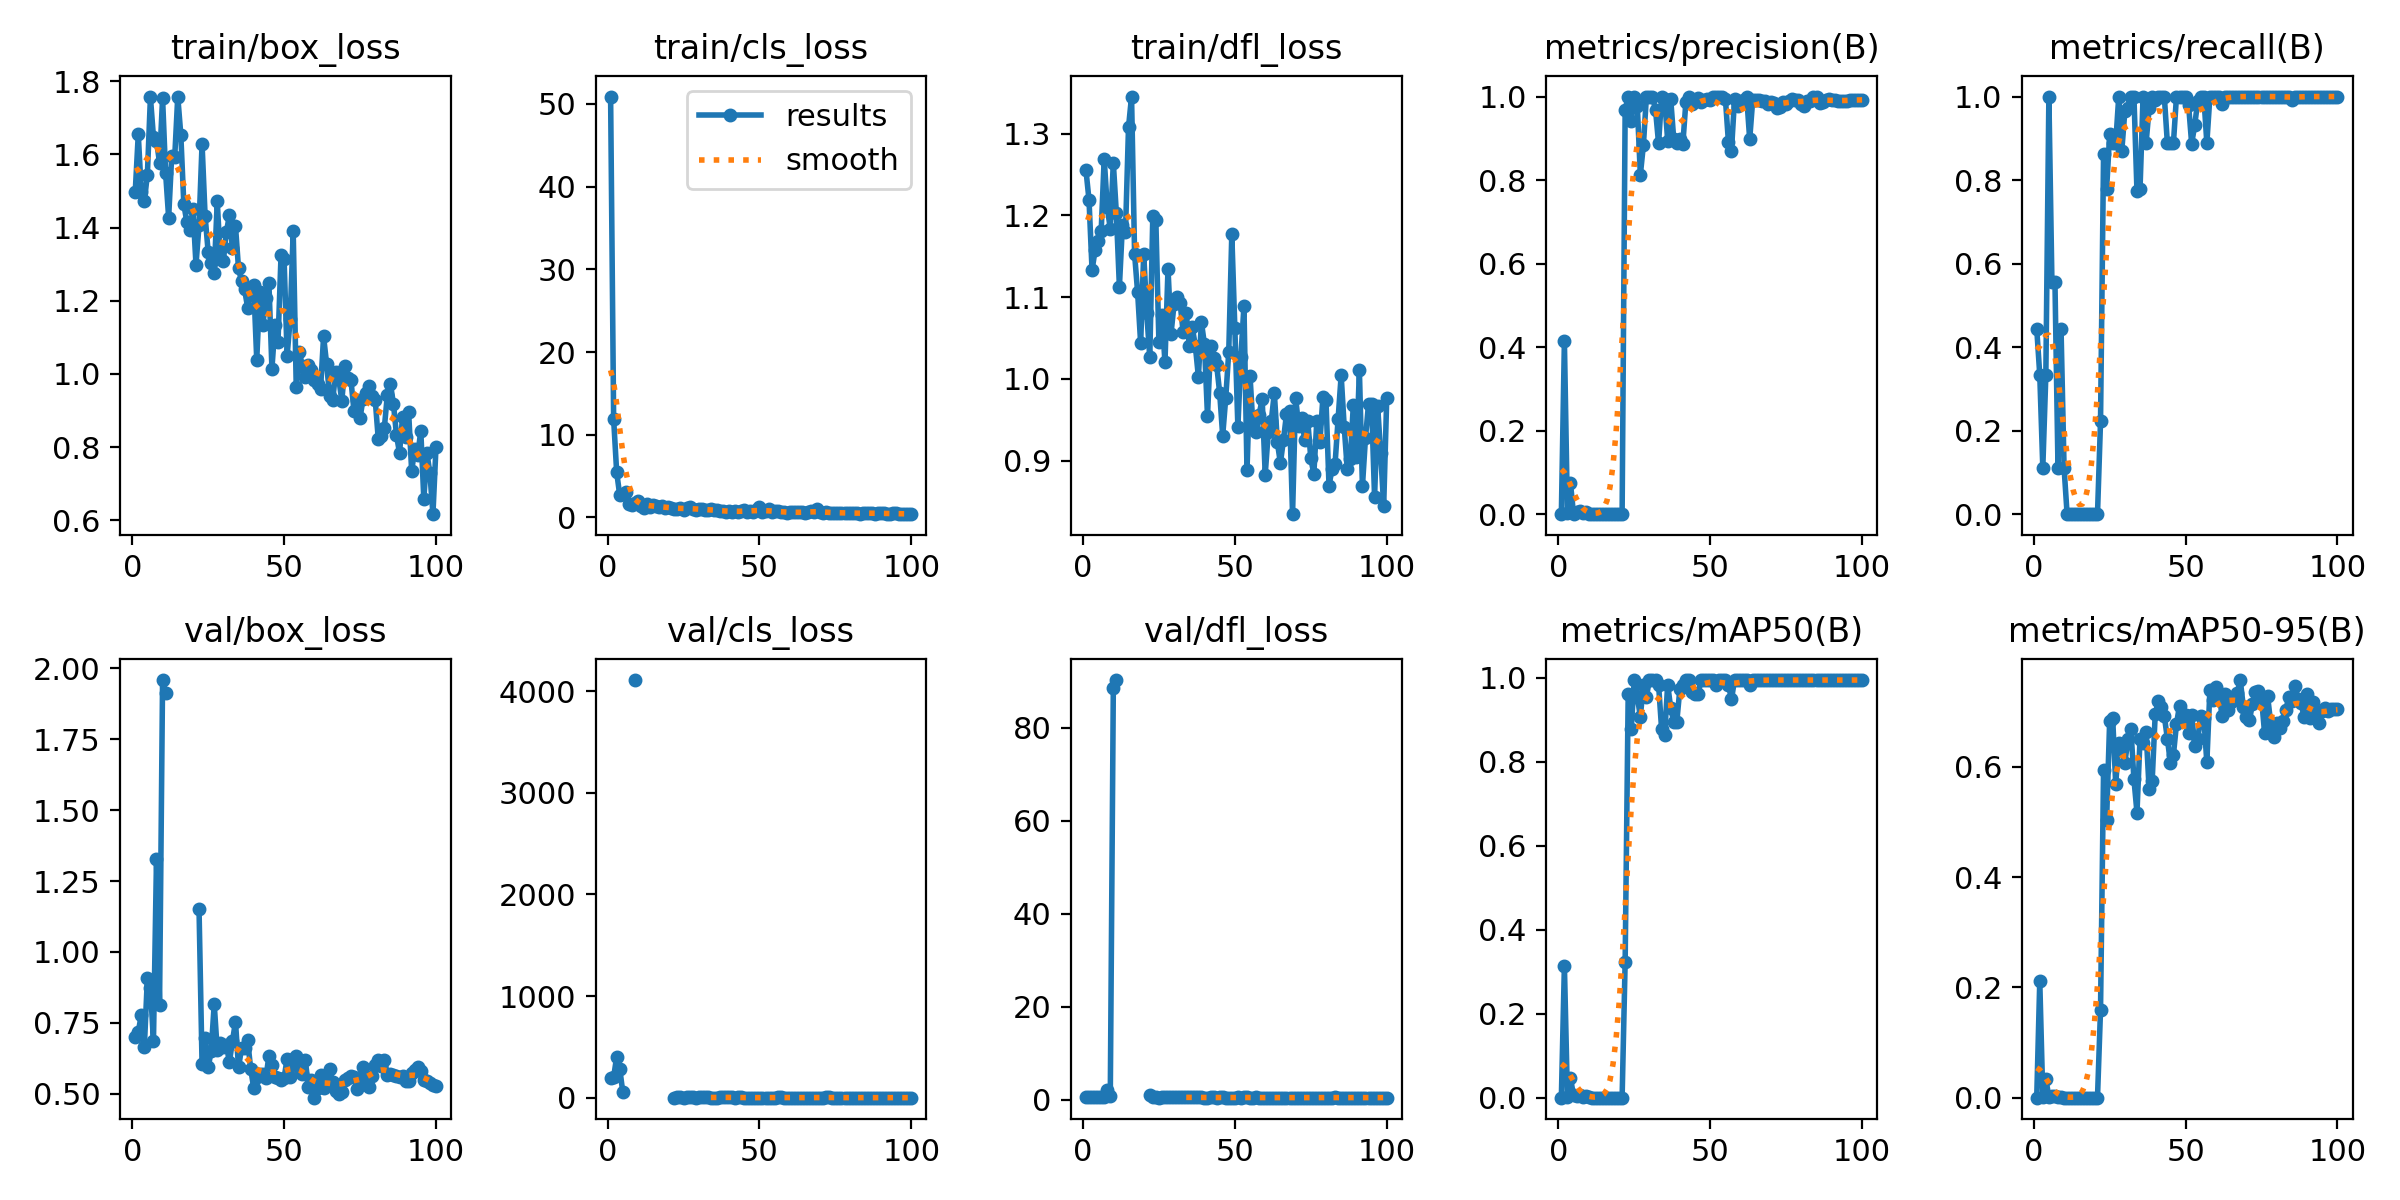

The table this chart was drawn from, first rows:
epoch, time, train/box_loss, train/cls_loss, train/dfl_loss, metrics/precision(B), metrics/recall(B), metrics/mAP50(B), metrics/mAP50-95(B), val/box_loss, val/cls_loss, val/dfl_loss, lr/pg0, lr/pg1, lr/pg2
1, 4.284, 1.497, 50.9, 1.255, 0.0003, 0.4444, 0.00032, 0.00017, 0.6995, 190.1, 0.5475, 0.00022, 0.00022, 0.00022
2, 6.902, 1.655, 11.88, 1.219, 0.4142, 0.3333, 0.3145, 0.2112, 0.7182, 203.5, 0.5589, 0.0004554, 0.0004554, 0.0004554
3, 9.547, 1.496, 5.45, 1.133, 0.00205, 0.1111, 0.00165, 0.00096, 0.7781, 402.6, 0.6286, 0.0006861, 0.0006861, 0.0006861
4, 12.25, 1.472, 2.705, 1.157, 0.07402, 0.3333, 0.04657, 0.03314, 0.6645, 287.1, 0.536, 0.0009121, 0.0009121, 0.0009121
5, 14.76, 1.545, 2.784, 1.168, 0.0007, 1, 0.00574, 0.00209, 0.9095, 56.95, 0.6227, 0.001133, 0.001133, 0.001133
6, 17.12, 1.756, 3.067, 1.181, 0.00524, 0.5556, 0.00441, 0.00223, 0.874, nan, 0.6628, 0.00135, 0.00135, 0.00135
7, 19.48, 1.647, 1.581, 1.27, 0.00758, 0.5556, 0.00539, 0.00353, 0.6847, nan, 0.5732, 0.001561, 0.001561, 0.001561
8, 21.95, 1.638, 1.558, 1.21, 0.00181, 0.1111, 0.00118, 0.00054, 1.327, nan, 2.164, 0.001768, 0.001768, 0.001768
9, 24.42, 1.577, 1.693, 1.184, 0.00483, 0.4444, 0.00289, 0.00154, 0.8133, 4111, 0.7899, 0.001842, 0.001842, 0.001842
10, 26.78, 1.754, 1.975, 1.264, 0.00031, 0.1111, 0.00069, 0.00014, 1.958, nan, 88.57, 0.001822, 0.001822, 0.001822
11, 29.19, 1.549, 1.426, 1.202, 0, 0, 0, 0, 1.914, nan, 90.2, 0.001802, 0.001802, 0.001802
12, 31.55, 1.427, 1.195, 1.113, 0, 0, 0, 0, nan, nan, nan, 0.001782, 0.001782, 0.001782
13, 33.9, 1.595, 1.567, 1.188, 0, 0, 0, 0, nan, nan, nan, 0.001762, 0.001762, 0.001762
14, 36.21, 1.593, 1.215, 1.179, 0, 0, 0, 0, nan, nan, nan, 0.001743, 0.001743, 0.001743
15, 38.38, 1.758, 1.456, 1.308, 0, 0, 0, 0, nan, nan, nan, 0.001723, 0.001723, 0.001723
16, 40.79, 1.654, 1.375, 1.345, 0, 0, 0, 0, nan, nan, nan, 0.001703, 0.001703, 0.001703
17, 43.27, 1.464, 1.291, 1.153, 0, 0, 0, 0, nan, nan, nan, 0.001683, 0.001683, 0.001683
18, 45.52, 1.414, 1.385, 1.106, 0, 0, 0, 0, nan, nan, nan, 0.001663, 0.001663, 0.001663
19, 47.81, 1.395, 1.115, 1.043, 0, 0, 0, 0, nan, nan, nan, 0.001644, 0.001644, 0.001644
20, 50.23, 1.451, 1.269, 1.153, 0, 0, 0, 0, nan, nan, nan, 0.001624, 0.001624, 0.001624
21, 52.67, 1.298, 1.137, 1.081, 0, 0, 0, 0, nan, nan, nan, 0.001604, 0.001604, 0.001604
22, 55.01, 1.406, 1.027, 1.026, 0.9681, 0.2222, 0.3244, 0.1597, 1.153, 1.925, 0.9919, 0.001584, 0.001584, 0.001584
23, 57.41, 1.629, 1.049, 1.199, 1, 0.8615, 0.9611, 0.5939, 0.604, 7.571, 0.5221, 0.001564, 0.001564, 0.001564
24, 59.84, 1.432, 1.12, 1.194, 0.9422, 0.7778, 0.8792, 0.5027, 0.6953, 8.266, 0.5311, 0.001545, 0.001545, 0.001545
25, 62.24, 1.334, 0.9026, 1.046, 1, 0.9092, 0.995, 0.682, 0.5936, 2.003, 0.4839, 0.001525, 0.001525, 0.001525
26, 64.52, 1.302, 1.176, 1.078, 0.9779, 0.8889, 0.9557, 0.6878, 0.6496, 4.415, 0.5153, 0.001505, 0.001505, 0.001505
27, 66.87, 1.277, 1.244, 1.02, 0.8125, 0.8889, 0.9077, 0.5688, 0.8166, 5.619, 0.5686, 0.001485, 0.001485, 0.001485
28, 69.3, 1.472, 1.034, 1.135, 0.8833, 1, 0.984, 0.6426, 0.6529, 7.211, 0.5025, 0.001465, 0.001465, 0.001465
29, 71.65, 1.315, 0.9144, 1.055, 1, 0.87, 0.9557, 0.6327, 0.6784, 0.8955, 0.5116, 0.001446, 0.001446, 0.001446
30, 73.92, 1.308, 1.004, 1.092, 1, 0.9648, 0.995, 0.6062, 0.6635, 4.106, 0.5094, 0.001426, 0.001426, 0.001426
31, 76.25, 1.388, 1.026, 1.1, 1, 0.9731, 0.995, 0.6495, 0.6714, 6.459, 0.5266, 0.001406, 0.001406, 0.001406
32, 78.61, 1.433, 0.9109, 1.092, 0.9679, 1, 0.995, 0.6687, 0.6119, 2.162, 0.494, 0.001386, 0.001386, 0.001386
33, 80.91, 1.343, 0.8796, 1.057, 0.8878, 1, 0.984, 0.5771, 0.6857, 2.074, 0.5366, 0.001366, 0.001366, 0.001366
34, 83.15, 1.404, 1.058, 1.08, 1, 0.7727, 0.8783, 0.5168, 0.7537, 0.6752, 0.5461, 0.001347, 0.001347, 0.001347
35, 85.44, 1.288, 0.8362, 1.041, 0.9939, 0.7778, 0.8637, 0.65, 0.593, 0.4979, 0.4889, 0.001327, 0.001327, 0.001327
36, 87.77, 1.253, 0.8537, 1.063, 0.8946, 1, 0.984, 0.6422, 0.6605, 1.525, 0.51, 0.001307, 0.001307, 0.001307
37, 90.11, 1.231, 0.7687, 1.04, 0.9935, 0.8889, 0.928, 0.6628, 0.6631, 2.068, 0.5148, 0.001287, 0.001287, 0.001287
38, 92.39, 1.181, 0.8173, 1.003, 0.8972, 0.9723, 0.8955, 0.5592, 0.688, 6.797, 0.5321, 0.001267, 0.001267, 0.001267
39, 94.81, 1.226, 0.7077, 1.069, 0.8898, 1, 0.8955, 0.5742, 0.589, 5.629, 0.5011, 0.001248, 0.001248, 0.001248
40, 97.19, 1.242, 0.7309, 1.042, 0.8991, 0.991, 0.973, 0.6947, 0.5205, 3.366, 0.4685, 0.001228, 0.001228, 0.001228
41, 99.66, 1.039, 0.6862, 0.9545, 0.8875, 1, 0.984, 0.7183, 0.5604, 2.083, 0.4815, 0.001208, 0.001208, 0.001208
42, 101.9, 1.225, 0.7283, 1.04, 0.9881, 1, 0.995, 0.7089, 0.5698, 0.9436, 0.4897, 0.001188, 0.001188, 0.001188
43, 104.4, 1.133, 0.671, 1.026, 0.9978, 1, 0.995, 0.6919, 0.5698, 2.379, 0.4935, 0.001168, 0.001168, 0.001168
44, 107.1, 1.207, 0.7503, 1.017, 0.982, 0.8889, 0.9675, 0.6511, 0.5556, 2.347, 0.4704, 0.001149, 0.001149, 0.001149
45, 109.5, 1.248, 0.8385, 0.9832, 0.9905, 0.8889, 0.9611, 0.6072, 0.6332, 0.8569, 0.4971, 0.001129, 0.001129, 0.001129
46, 111.8, 1.014, 0.6754, 0.9305, 0.9976, 0.8889, 0.9611, 0.6218, 0.6005, 0.4432, 0.4935, 0.001109, 0.001109, 0.001109
47, 114.2, 1.134, 0.7163, 0.9762, 0.986, 1, 0.995, 0.6771, 0.5581, 0.7763, 0.4803, 0.001089, 0.001089, 0.001089
48, 116.6, 1.088, 0.6597, 1.033, 0.9916, 1, 0.995, 0.711, 0.5552, 0.646, 0.485, 0.001069, 0.001069, 0.001069
49, 118.8, 1.325, 0.9404, 1.177, 0.9939, 1, 0.995, 0.6867, 0.5494, 0.3629, 0.4698, 0.00105, 0.00105, 0.00105
50, 121.3, 1.313, 1.242, 1.062, 0.991, 1, 0.995, 0.6931, 0.5554, 0.403, 0.4733, 0.00103, 0.00103, 0.00103
51, 123.7, 1.05, 0.6549, 0.9411, 1, 0.9786, 0.995, 0.6604, 0.6244, 0.4453, 0.4941, 0.00101, 0.00101, 0.00101
52, 125.9, 1.149, 0.7703, 1.027, 1, 0.8871, 0.984, 0.6945, 0.5578, 0.3328, 0.4751, 0.0009902, 0.0009902, 0.0009902
53, 128.3, 1.389, 0.9879, 1.089, 1, 0.9312, 0.995, 0.6378, 0.6232, 0.3982, 0.4928, 0.0009704, 0.0009704, 0.0009704
54, 130.7, 0.964, 0.6518, 0.888, 1, 0.9894, 0.995, 0.6497, 0.6327, 0.3712, 0.4937, 0.0009506, 0.0009506, 0.0009506
55, 133.2, 1.06, 0.7187, 1.004, 0.9946, 1, 0.995, 0.6925, 0.5958, 0.6791, 0.4869, 0.0009308, 0.0009308, 0.0009308
56, 135.6, 1.023, 0.736, 0.9397, 0.8908, 1, 0.984, 0.6886, 0.5698, 4.623, 0.4822, 0.000911, 0.000911, 0.000911
57, 137.9, 0.9923, 0.6951, 0.9351, 0.8706, 0.8889, 0.9489, 0.6078, 0.618, 3.784, 0.5, 0.0008912, 0.0008912, 0.0008912
58, 140.2, 1.023, 0.6515, 0.9563, 0.9934, 1, 0.995, 0.7389, 0.5255, 0.757, 0.464, 0.0008714, 0.0008714, 0.0008714
59, 142.5, 1.01, 0.5868, 0.9752, 0.9774, 1, 0.995, 0.7218, 0.5485, 1.325, 0.4581, 0.0008516, 0.0008516, 0.0008516
60, 144.9, 0.9819, 0.5985, 0.883, 0.9902, 1, 0.995, 0.7438, 0.4865, 0.5689, 0.4508, 0.0008318, 0.0008318, 0.0008318
... 40 more rows
